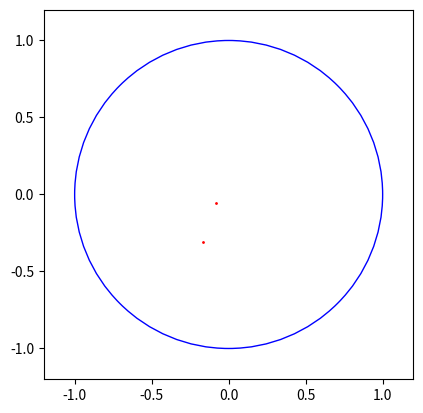

Write the Python code that produced this figure.
import numpy as np
import matplotlib.pyplot as plt
import matplotlib.animation as animation

# Create a figure and axis
fig, ax = plt.subplots()
ax.set_aspect('equal', 'box')

# Set x and y limits
ax.set_xlim([-1.2, 1.2])
ax.set_ylim([-1.2, 1.2])

# Plot the unit circle
circle = plt.Circle((0, 0), 1, color='b', fill=False)
ax.add_artist(circle)

# Initialize an empty list to store points
points = []

# Plot the initial point
point, = ax.plot([], [], 'ro',markersize=1)

# Update function to plot a random point in the unit circle and retain previous points
def update(frame):
    # Generate random coordinates within the unit circle
    x, y = np.random.uniform(-1, 1, 2)
    while x**2 + y**2 > 1:  # Ensure the point is inside the unit circle
        x, y = np.random.uniform(-1, 1, 2)
    points.append((x, y))  # Store the new point
    # Plot all points
    point.set_data(*zip(*points))
    return point,

# Animate the plot
ani = animation.FuncAnimation(fig, update, frames=100, blit=True, interval=1)

plt.show()
